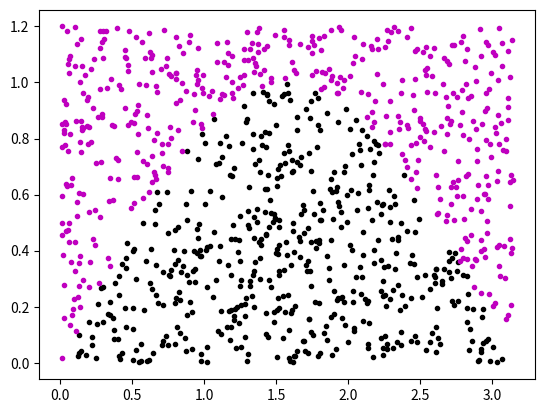

This chart was generated by the following Python code:
import numpy as np
%matplotlib notebook
import matplotlib.pyplot as plt

def mc_integrate(f, x, y, n):
    x0, x1 = x
    y0, y1 = y
    xs = np.random.rand(n) * (x1 - x0) + x0
    ys = np.random.rand(n) * (y1 - y0) + y0
    inside = f(xs, ys)
    m = sum(inside)
    s = (m / n) * (y1 - y0) * (x1 - x0)    
    return s, xs, ys, inside

sin = lambda x, y : (np.sin(x) - y) >= 0
circ = lambda x, y : 1 - (x**2 + y**2) >= 0

s, xs, ys, inside = mc_integrate(sin, (0, np.pi), (0, 1.2), n=1000)
# s, xs, ys, inside = mc_integrate(circ, (-1.2, 1.2), (-1.2, 1.2), n=1000)
outside = ~inside

print(f'{s:.3f}')

plt.figure()
plt.plot(xs[inside], ys[inside], 'k.')
plt.plot(xs[outside], ys[outside], 'm.')